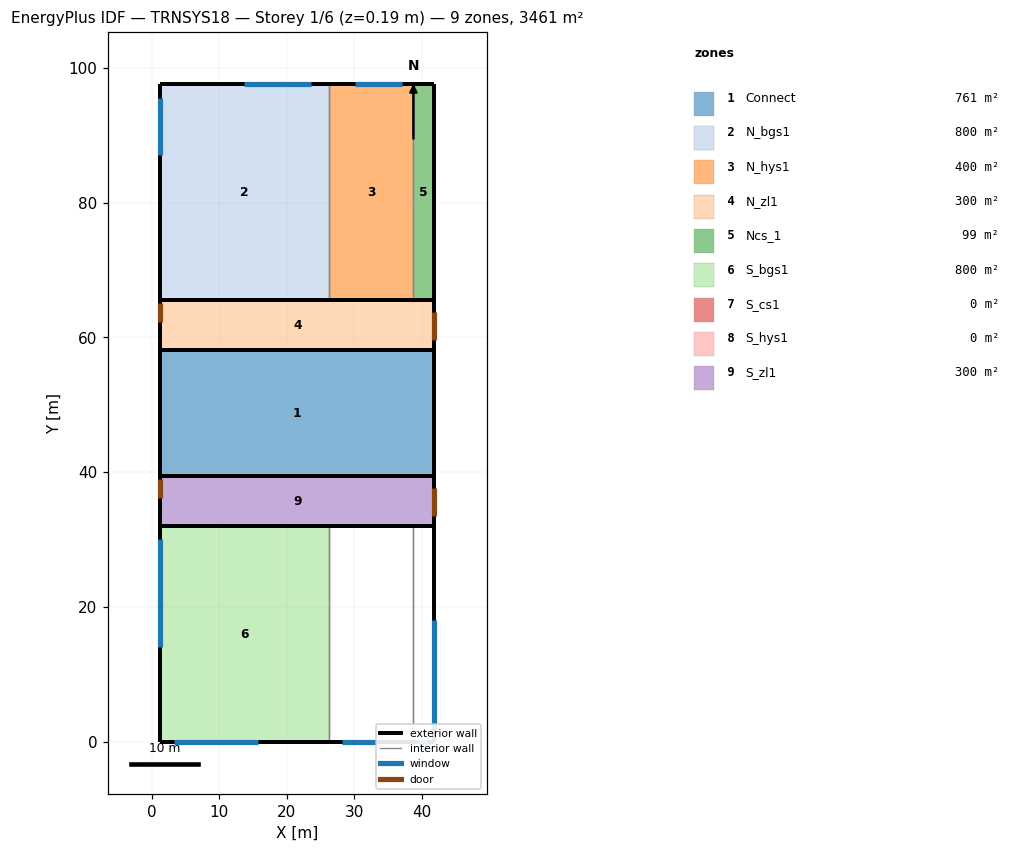
=== STOREY PLAN SPEC (per zone: floor XY polygon, exterior-wall plan segments, windows/doors) ===
zone 1: Connect  (761.2 m²)
  floor: (41.86, 58.14) (41.86, 39.39) (1.26, 39.39) (1.26, 58.14)
  exterior wall: (41.86, 39.39) – (41.86, 58.14)  [18.8 m]
  exterior wall: (1.26, 58.14) – (1.26, 39.39)  [18.8 m]
  exterior wall: (41.86, 58.14) – (1.26, 58.14)  [40.6 m]
  exterior wall: (1.26, 39.39) – (41.86, 39.39)  [40.6 m]
zone 2: N_bgs1  (800.0 m²)
  floor: (26.26, 97.53) (26.26, 65.53) (1.26, 65.53) (1.26, 97.53)
  exterior wall: (26.26, 97.53) – (1.26, 97.53)  [25.0 m]
    window: (23.65, 97.53) – (13.65, 97.53)  [20.0 m²]
  exterior wall: (1.26, 97.53) – (1.26, 65.53)  [32.0 m]
    window: (1.26, 95.52) – (1.26, 87.11)  [16.8 m²]
  exterior wall: (1.26, 65.53) – (26.26, 65.53)  [25.0 m]
  interior walls: 1
zone 3: N_hys1  (400.0 m²)
  floor: (38.76, 97.53) (38.76, 65.53) (26.26, 65.53) (26.26, 97.53)
  exterior wall: (26.26, 65.53) – (38.76, 65.53)  [12.5 m]
  exterior wall: (38.76, 97.53) – (26.26, 97.53)  [12.5 m]
    window: (37.06, 97.53) – (30.14, 97.53)  [21.7 m²]
  interior walls: 2
zone 4: N_zl1  (300.0 m²)
  floor: (41.86, 65.53) (41.86, 58.14) (1.26, 58.14) (1.26, 65.53)
  exterior wall: (1.26, 58.14) – (41.86, 58.14)  [40.6 m]
  exterior wall: (41.86, 65.53) – (1.26, 65.53)  [40.6 m]
  exterior wall: (1.26, 65.53) – (1.26, 58.14)  [7.4 m]
    door: (1.26, 65.09) – (1.26, 62.25)  [8.5 m²]
  exterior wall: (41.86, 58.14) – (41.86, 65.53)  [7.4 m]
    door: (41.86, 59.61) – (41.86, 63.73)  [14.7 m²]
zone 5: Ncs_1  (99.2 m²)
  floor: (41.86, 97.53) (41.86, 65.53) (38.76, 65.53) (38.76, 97.53)
  exterior wall: (41.86, 65.53) – (41.86, 97.53)  [32.0 m]
  exterior wall: (38.76, 65.53) – (41.86, 65.53)  [3.1 m]
  exterior wall: (41.86, 97.53) – (38.76, 97.53)  [3.1 m]
  interior walls: 1
zone 6: S_bgs1  (800.0 m²)
  floor: (26.26, 32.00) (26.26, 0.00) (1.26, 0.00) (1.26, 32.00)
  exterior wall: (1.26, 0.00) – (26.26, 0.00)  [25.0 m]
    window: (3.26, 0.00) – (15.76, 0.00)  [25.0 m²]
  exterior wall: (26.26, 32.00) – (1.26, 32.00)  [25.0 m]
  exterior wall: (1.26, 32.00) – (1.26, 0.00)  [32.0 m]
    window: (1.26, 30.00) – (1.26, 14.00)  [32.0 m²]
  interior walls: 1
zone 7: S_cs1  (0.0 m²)
  exterior wall: (38.76, 0.00) – (41.86, 0.00)  [3.1 m]
    window: (39.53, 0.00) – (40.94, 0.00)  [4.2 m²]
  exterior wall: (41.86, 32.00) – (38.76, 32.00)  [3.1 m]
  exterior wall: (41.86, 0.00) – (41.86, 32.00)  [32.0 m]
    window: (41.86, 2.00) – (41.86, 18.00)  [32.0 m²]
  interior walls: 1
zone 8: S_hys1  (0.0 m²)
  exterior wall: (38.76, 32.00) – (26.26, 32.00)  [12.5 m]
  exterior wall: (26.26, 0.00) – (38.76, 0.00)  [12.5 m]
    window: (28.26, 0.00) – (33.26, 0.00)  [12.5 m²]
  interior walls: 2
zone 9: S_zl1  (300.0 m²)
  floor: (41.86, 39.39) (41.86, 32.00) (1.26, 32.00) (1.26, 39.39)
  exterior wall: (1.26, 39.39) – (1.26, 32.00)  [7.4 m]
    door: (1.26, 38.95) – (1.26, 36.11)  [8.5 m²]
  exterior wall: (41.86, 32.00) – (41.86, 39.39)  [7.4 m]
    door: (41.86, 33.47) – (41.86, 37.59)  [14.7 m²]
  exterior wall: (1.26, 32.00) – (41.86, 32.00)  [40.6 m]
  exterior wall: (41.86, 39.39) – (1.26, 39.39)  [40.6 m]

=== DERIVED (storey summary) ===
Building: TRNSYS18
Storey: 1 of 6  (floor level z = 0.19 m)
Storey gross floor area: 3460.5 m²
Zones on this storey: 9
  - Connect: floor 761.2 m²; exterior wall 118.7 m (3489.8 m²); WWR 0.0%
  - N_bgs1: floor 800.0 m²; exterior wall 82.0 m (401.8 m²); 2 window(s) 36.8 m²; WWR 9.2%
  - N_hys1: floor 400.0 m²; exterior wall 25.0 m (122.5 m²); 1 window(s) 21.7 m²; WWR 17.7%
  - N_zl1: floor 300.0 m²; exterior wall 96.0 m (470.3 m²); WWR 0.0%; 2 door(s)
  - Ncs_1: floor 99.2 m²; exterior wall 38.2 m (187.2 m²); WWR 0.0%
  - S_bgs1: floor 800.0 m²; exterior wall 82.0 m (401.8 m²); 2 window(s) 57.0 m²; WWR 14.2%
  - S_cs1: floor 0.0 m²; exterior wall 38.2 m (187.2 m²); 2 window(s) 36.2 m²; WWR 19.4%
  - S_hys1: floor 0.0 m²; exterior wall 25.0 m (122.5 m²); 1 window(s) 12.5 m²; WWR 10.2%
  - S_zl1: floor 300.0 m²; exterior wall 96.0 m (470.3 m²); WWR 0.0%; 2 door(s)
Zone adjacency: (none detected)